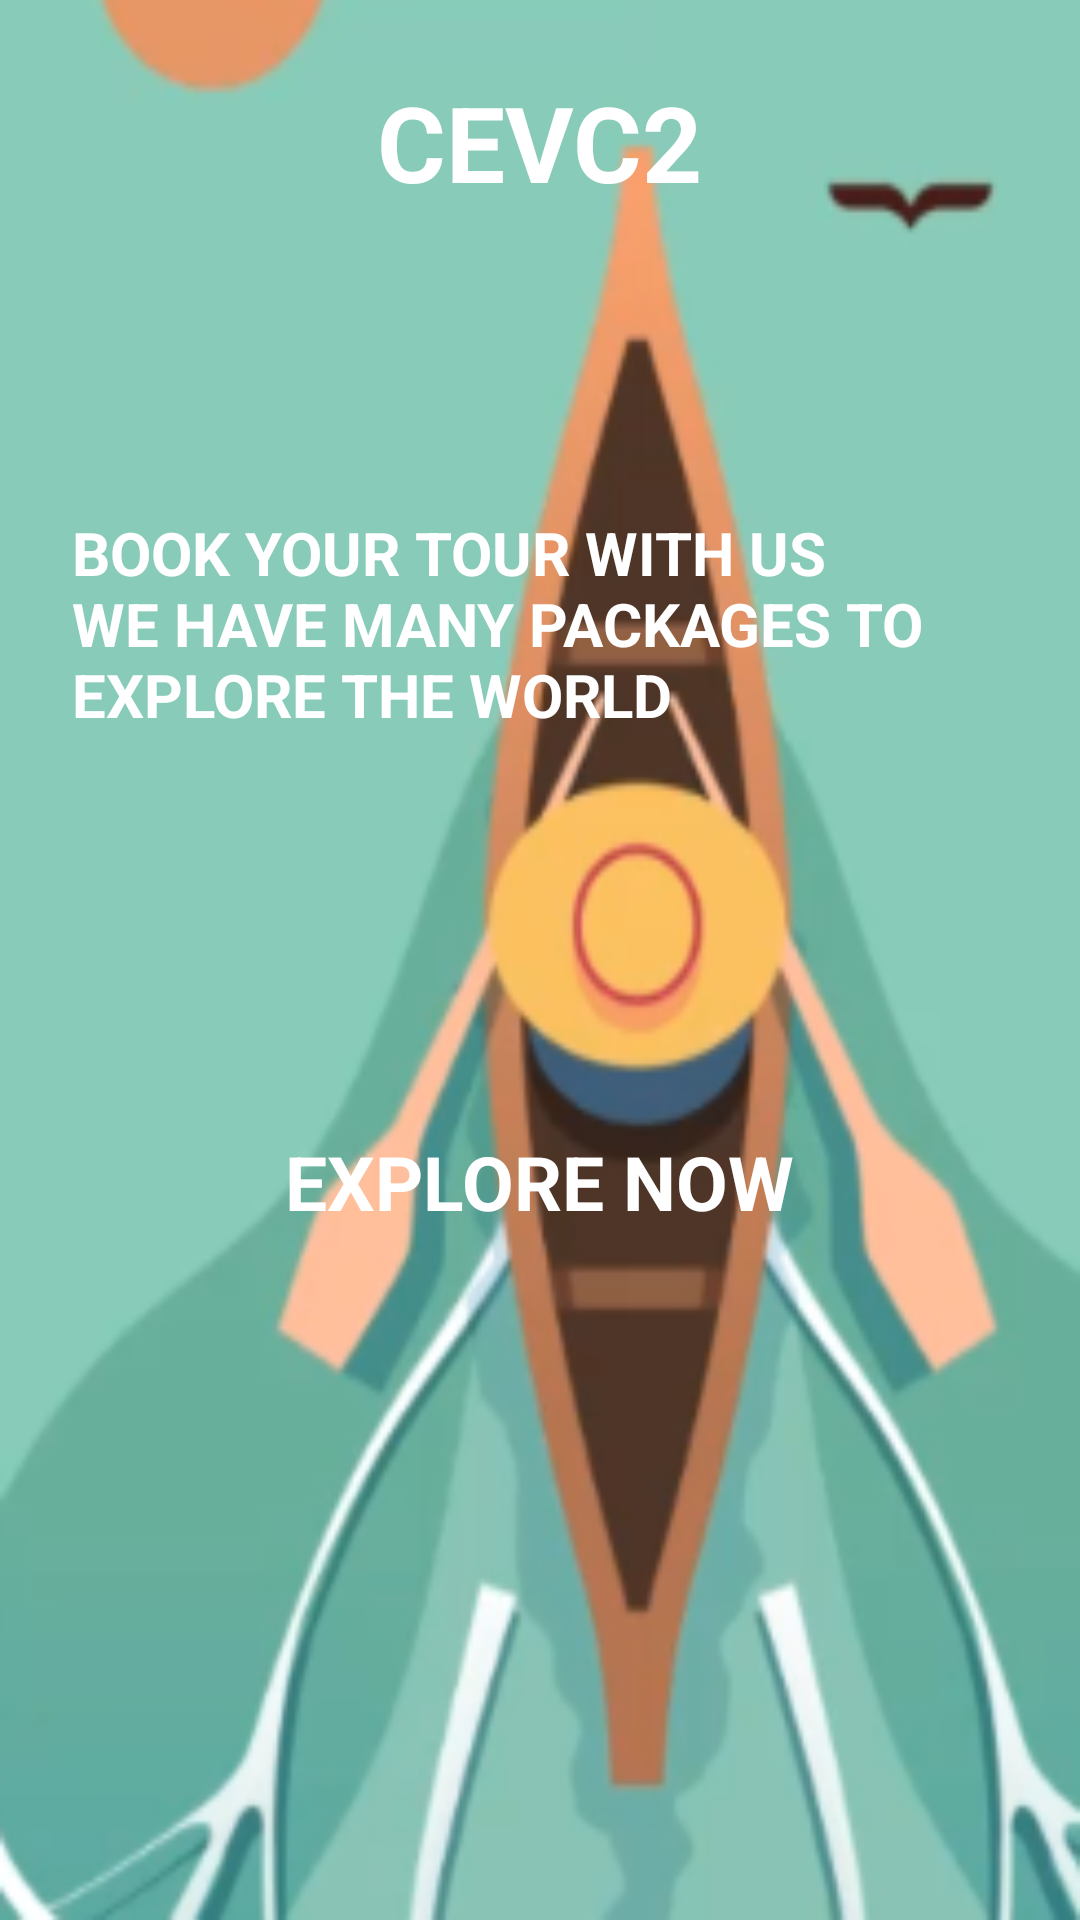

Layout XML and referenced resources for this Android screen:
<!-- AndroidManifest.xml: application theme Theme.Cevc2 -->
<!-- res/layout/first_fragment.xml -->
<?xml version="1.0" encoding="utf-8"?>
<ScrollView xmlns:android="http://schemas.android.com/apk/res/android"
    xmlns:app="http://schemas.android.com/apk/res-auto"
    xmlns:tools="http://schemas.android.com/tools"
    android:layout_width="match_parent"
    android:layout_height="match_parent"
    android:background="@drawable/img">

    <LinearLayout
        android:layout_width="match_parent"
        android:layout_height="wrap_content"
        android:clipChildren="false"
        android:clipToPadding="false"
        android:orientation="vertical"
        android:padding="24dp"
        android:paddingTop="16dp">

        <TextView
            android:layout_width="wrap_content"
            android:layout_height="wrap_content"
            android:layout_gravity="center_horizontal"
            android:layout_marginBottom="100dp"
            android:text="@string/app_name"
            android:textAllCaps="true"
            android:textColor="@color/white"
            android:textSize="35dp"
            android:textStyle="bold|normal" />

        <TextView
            android:layout_width="wrap_content"
            android:layout_height="wrap_content"
            android:layout_gravity="center_horizontal"
            android:layout_marginBottom="132dp"
            android:text="book your tour with us we have many packages to explore the world"
            android:textAllCaps="true"
            android:textColor="@color/white"
            android:textSize="20dp"
            android:textStyle="bold|normal" />

        <TextView
            android:layout_width="wrap_content"
            android:layout_height="wrap_content"
            android:layout_gravity="center_horizontal"
            android:layout_marginBottom="10dp"
            android:text="Explore now"
            android:textAllCaps="true"
            android:textColor="@color/white"
            android:textSize="25dp"
            android:textStyle="bold|normal" />
    </LinearLayout>

</ScrollView>
<!-- resources referenced by this layout -->
<resources>
  <!-- drawable img: png bitmap (drawable, 68254 bytes) -->
  <string name="app_name">cevc2</string>
  <style name="Theme.Cevc2" parent="Theme.MaterialComponents.DayNight.NoActionBar">
          
          <item name="colorPrimary">@color/purple_500</item>
          <item name="colorPrimaryVariant">@color/purple_700</item>
          <item name="colorOnPrimary">@color/white</item>
          
          <item name="colorSecondary">@color/teal_200</item>
          <item name="colorSecondaryVariant">@color/teal_700</item>
          <item name="colorOnSecondary">@color/black</item>
          
          <item name="android:statusBarColor" tools:targetApi="l">?attr/colorPrimaryVariant</item>
          
      </style>
  <!-- not gathered from this repository: default colours our renderer supplied (Android Studio template values) -->
  <color name="purple_500">#FF6200EE</color>
  <color name="purple_700">#FF3700B3</color>
  <color name="teal_200">#FF03DAC5</color>
  <color name="teal_700">#FF018786</color>
  <color name="black">#FF000000</color>
  <color name="white">#FFFFFFFF</color>
</resources>
